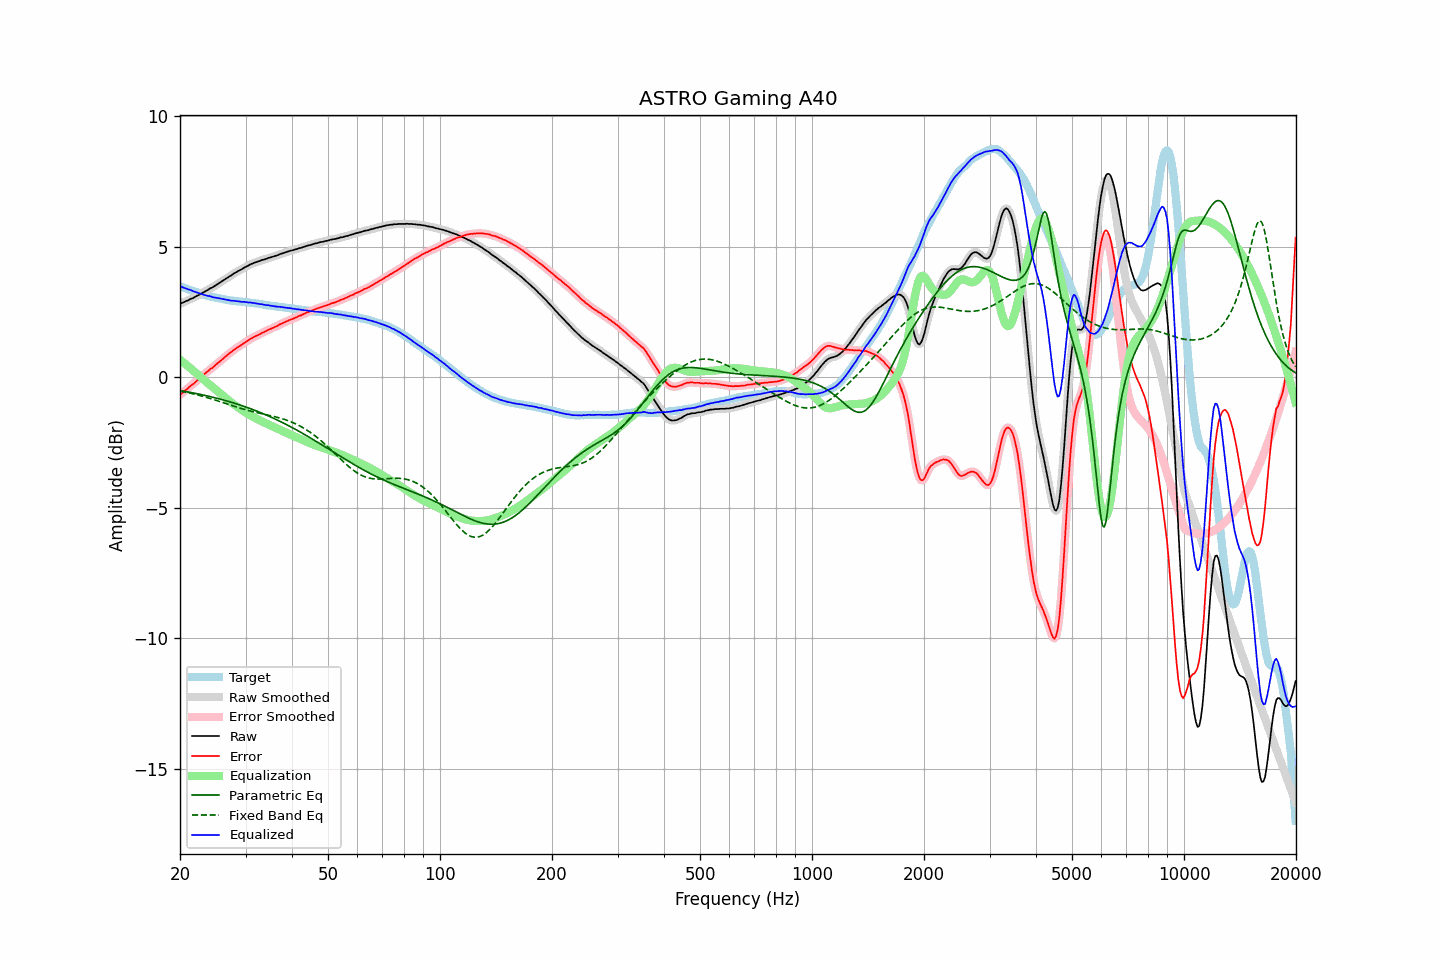

The file beside this chart, header and first rows:
frequency, raw, error, smoothed, error_smoothed, equalization, parametric_eq, fixed_band_eq, equalized_raw, equalized_smoothed, target
20.00, 2.81, -0.67, 2.81, -0.67, 0.67, -0.51, -0.53, 3.48, 3.48, 3.48
20.20, 2.84, -0.62, 2.84, -0.62, 0.62, -0.52, -0.54, 3.46, 3.46, 3.46
20.40, 2.86, -0.57, 2.86, -0.57, 0.57, -0.53, -0.55, 3.43, 3.44, 3.43
20.61, 2.89, -0.52, 2.89, -0.52, 0.52, -0.54, -0.56, 3.41, 3.41, 3.41
20.81, 2.92, -0.47, 2.92, -0.47, 0.47, -0.55, -0.58, 3.39, 3.39, 3.39
21.02, 2.94, -0.42, 2.95, -0.42, 0.42, -0.57, -0.59, 3.36, 3.37, 3.36
21.23, 2.98, -0.36, 2.98, -0.37, 0.37, -0.58, -0.60, 3.35, 3.35, 3.34
21.44, 3.01, -0.31, 3.01, -0.32, 0.32, -0.59, -0.62, 3.33, 3.32, 3.32
21.66, 3.03, -0.27, 3.04, -0.27, 0.27, -0.60, -0.63, 3.30, 3.30, 3.30
21.87, 3.06, -0.22, 3.06, -0.22, 0.21, -0.61, -0.65, 3.27, 3.28, 3.28
22.09, 3.10, -0.16, 3.10, -0.17, 0.16, -0.63, -0.66, 3.26, 3.26, 3.26
22.31, 3.13, -0.11, 3.13, -0.11, 0.11, -0.64, -0.68, 3.24, 3.24, 3.24
22.54, 3.16, -0.05, 3.17, -0.05, 0.05, -0.65, -0.70, 3.21, 3.22, 3.21
22.76, 3.20, 0.01, 3.20, 0.01, -0.00, -0.66, -0.71, 3.20, 3.19, 3.19
22.99, 3.23, 0.06, 3.23, 0.06, -0.06, -0.68, -0.73, 3.17, 3.17, 3.17
23.22, 3.26, 0.11, 3.26, 0.11, -0.11, -0.69, -0.75, 3.15, 3.15, 3.15
23.45, 3.30, 0.16, 3.30, 0.16, -0.16, -0.70, -0.76, 3.14, 3.14, 3.14
23.69, 3.33, 0.21, 3.33, 0.21, -0.21, -0.72, -0.78, 3.12, 3.12, 3.12
23.92, 3.37, 0.26, 3.37, 0.26, -0.26, -0.73, -0.80, 3.11, 3.11, 3.11
24.16, 3.41, 0.32, 3.40, 0.31, -0.31, -0.75, -0.82, 3.10, 3.09, 3.09
24.40, 3.43, 0.35, 3.44, 0.36, -0.36, -0.76, -0.84, 3.07, 3.08, 3.08
24.65, 3.47, 0.40, 3.47, 0.41, -0.41, -0.78, -0.86, 3.06, 3.06, 3.07
24.89, 3.51, 0.46, 3.51, 0.46, -0.46, -0.79, -0.88, 3.05, 3.05, 3.05
25.14, 3.55, 0.51, 3.55, 0.51, -0.51, -0.81, -0.90, 3.04, 3.04, 3.04
25.39, 3.59, 0.56, 3.59, 0.57, -0.56, -0.82, -0.92, 3.03, 3.03, 3.03
25.65, 3.63, 0.61, 3.63, 0.61, -0.62, -0.84, -0.94, 3.02, 3.02, 3.02
25.91, 3.67, 0.66, 3.67, 0.67, -0.67, -0.86, -0.96, 3.00, 3.00, 3.01
26.16, 3.71, 0.72, 3.71, 0.72, -0.72, -0.87, -0.98, 2.99, 2.99, 2.99
26.43, 3.75, 0.78, 3.75, 0.77, -0.77, -0.89, -1.00, 2.98, 2.98, 2.97
26.69, 3.79, 0.83, 3.79, 0.83, -0.82, -0.91, -1.02, 2.97, 2.97, 2.96
26.96, 3.83, 0.88, 3.83, 0.88, -0.88, -0.92, -1.04, 2.95, 2.95, 2.95
27.23, 3.87, 0.93, 3.87, 0.92, -0.93, -0.94, -1.06, 2.94, 2.94, 2.94
27.50, 3.90, 0.97, 3.91, 0.97, -0.97, -0.96, -1.08, 2.93, 2.93, 2.93
27.77, 3.95, 1.02, 3.95, 1.02, -1.02, -0.98, -1.10, 2.93, 2.93, 2.93
28.05, 3.99, 1.07, 3.99, 1.07, -1.07, -1.00, -1.12, 2.93, 2.92, 2.92
28.33, 4.02, 1.11, 4.03, 1.11, -1.11, -1.02, -1.14, 2.91, 2.92, 2.91
28.62, 4.06, 1.15, 4.06, 1.15, -1.15, -1.04, -1.16, 2.91, 2.91, 2.91
28.90, 4.09, 1.19, 4.09, 1.19, -1.19, -1.06, -1.18, 2.90, 2.90, 2.90
29.19, 4.12, 1.22, 4.13, 1.23, -1.23, -1.08, -1.20, 2.89, 2.89, 2.90
29.48, 4.16, 1.28, 4.16, 1.27, -1.27, -1.10, -1.21, 2.89, 2.89, 2.89
29.78, 4.20, 1.32, 4.20, 1.31, -1.31, -1.12, -1.23, 2.89, 2.88, 2.88
30.08, 4.23, 1.36, 4.23, 1.35, -1.35, -1.14, -1.25, 2.88, 2.88, 2.87
30.38, 4.26, 1.39, 4.26, 1.39, -1.39, -1.16, -1.27, 2.87, 2.87, 2.87
30.68, 4.29, 1.43, 4.29, 1.43, -1.43, -1.19, -1.28, 2.86, 2.86, 2.86
30.99, 4.33, 1.48, 4.32, 1.47, -1.47, -1.21, -1.30, 2.86, 2.86, 2.85
31.30, 4.35, 1.50, 4.35, 1.51, -1.50, -1.23, -1.31, 2.85, 2.85, 2.85
31.61, 4.38, 1.54, 4.38, 1.54, -1.54, -1.26, -1.33, 2.84, 2.84, 2.84
31.93, 4.40, 1.57, 4.40, 1.57, -1.57, -1.28, -1.34, 2.83, 2.83, 2.83
32.24, 4.42, 1.60, 4.42, 1.60, -1.60, -1.30, -1.36, 2.82, 2.82, 2.83
32.57, 4.44, 1.63, 4.44, 1.63, -1.63, -1.33, -1.37, 2.81, 2.81, 2.81
32.89, 4.46, 1.66, 4.46, 1.66, -1.66, -1.35, -1.39, 2.80, 2.80, 2.80
33.22, 4.49, 1.70, 4.48, 1.69, -1.69, -1.38, -1.40, 2.80, 2.79, 2.79
33.55, 4.50, 1.72, 4.50, 1.72, -1.72, -1.40, -1.41, 2.78, 2.78, 2.78
33.89, 4.52, 1.75, 4.52, 1.76, -1.75, -1.43, -1.43, 2.77, 2.77, 2.77
34.23, 4.54, 1.78, 4.54, 1.78, -1.78, -1.46, -1.44, 2.76, 2.76, 2.76
34.57, 4.57, 1.82, 4.56, 1.81, -1.81, -1.48, -1.45, 2.76, 2.75, 2.75
34.92, 4.58, 1.84, 4.58, 1.84, -1.84, -1.51, -1.47, 2.74, 2.74, 2.74
35.27, 4.60, 1.87, 4.60, 1.87, -1.87, -1.54, -1.48, 2.73, 2.73, 2.73
35.62, 4.62, 1.89, 4.62, 1.89, -1.90, -1.57, -1.50, 2.72, 2.72, 2.73
35.97, 4.64, 1.92, 4.64, 1.92, -1.92, -1.60, -1.51, 2.72, 2.71, 2.72
... 635 more rows
